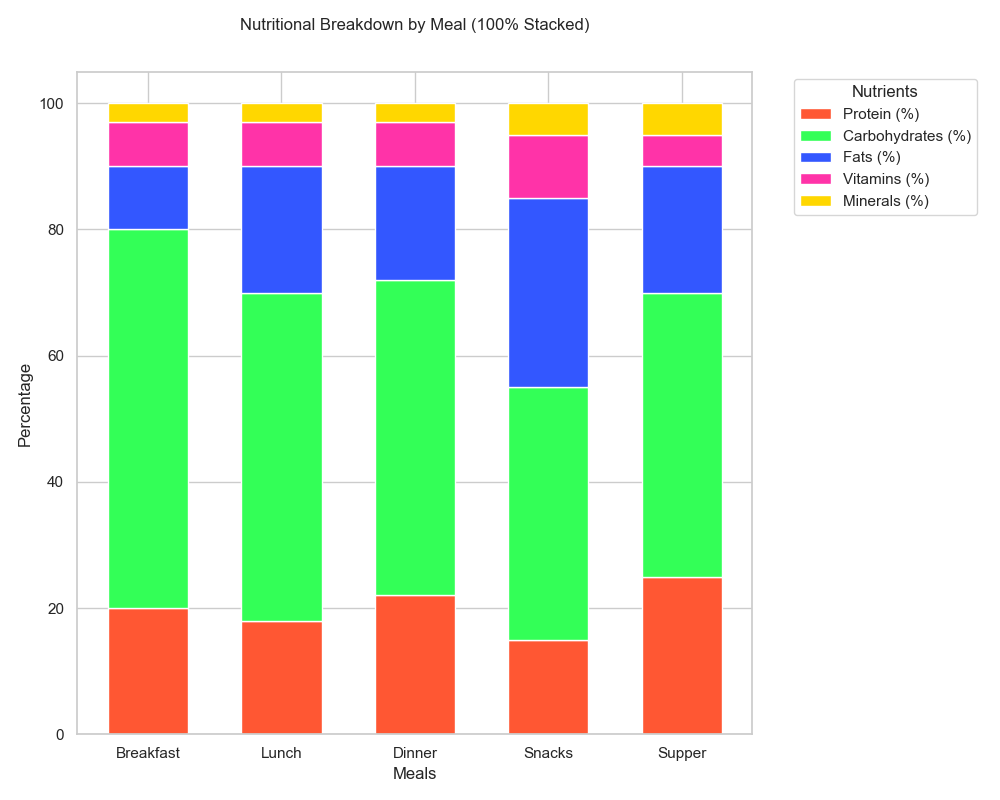

The file beside this chart, header and first rows:
Room, Protein (%), Carbohydrates (%), Fats (%), Vitamins (%), Minerals (%)
Breakfast, 20, 60, 10, 7, 3
Lunch, 18, 52, 20, 7, 3
Dinner, 22, 50, 18, 7, 3
Snacks, 15, 40, 30, 10, 5
Supper, 25, 45, 20, 5, 5
